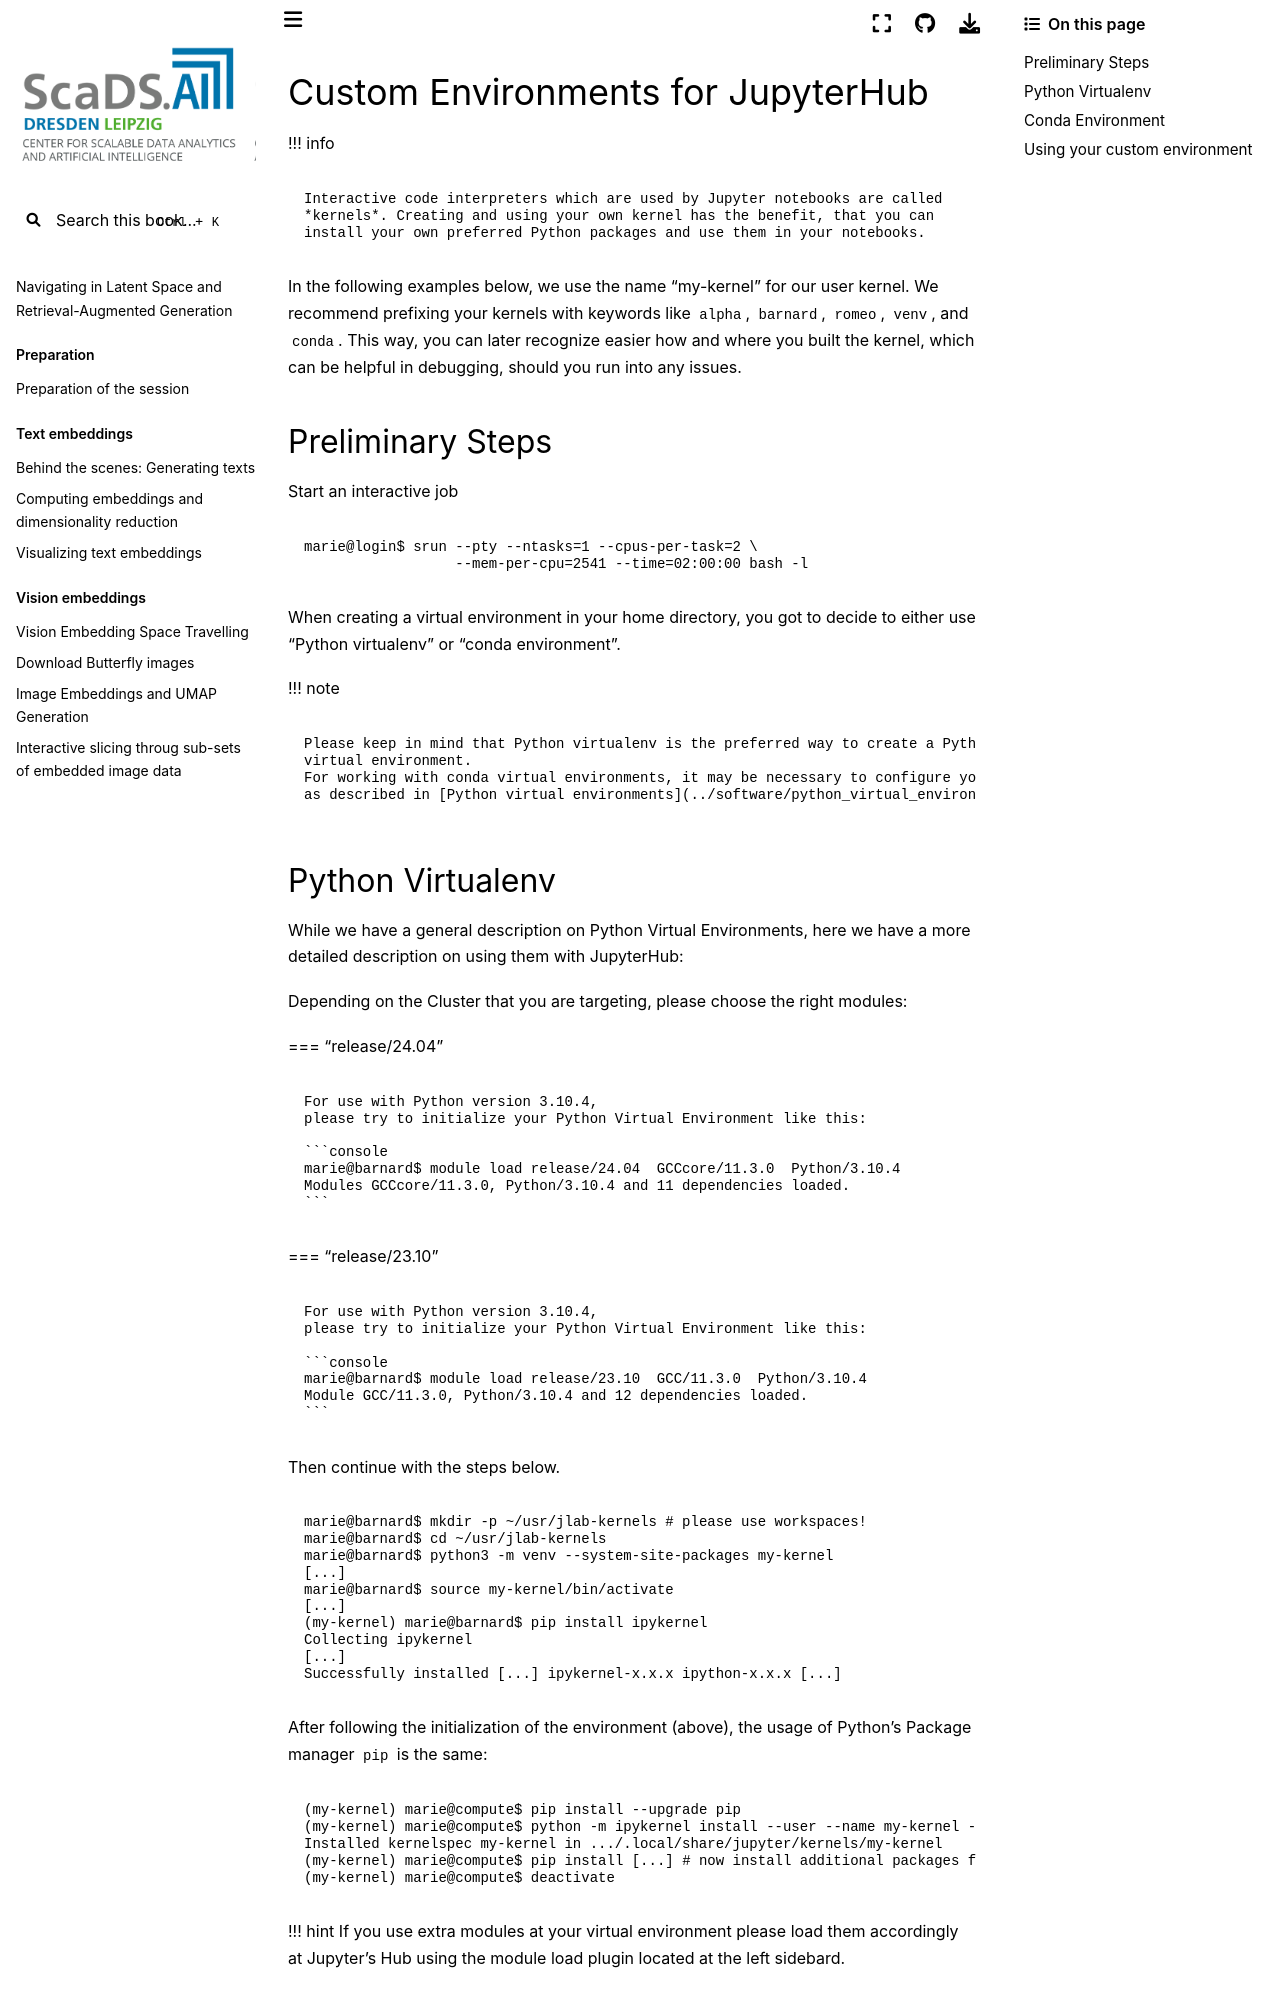

repository: ScaDS/rag-2026 · page: 04_rag_advanced/hpc-compendium/doc.zih.tu-dresden.de/docs/access/jupyterhub_custom_environments.html · generator: jekyll

# Custom Environments for JupyterHub

!!! info

    Interactive code interpreters which are used by Jupyter notebooks are called
    *kernels*. Creating and using your own kernel has the benefit, that you can
    install your own preferred Python packages and use them in your notebooks.

In the following examples below, we use the name
"my-kernel" for our user kernel. We recommend prefixing your kernels
with keywords like `alpha`, `barnard`, `romeo`, `venv`, and `conda`.
This way, you can later recognize easier how and where you built the kernel,
which can be helpful in debugging, should you run into any issues.

## Preliminary Steps

Start an interactive job

```console
marie@login$ srun --pty --ntasks=1 --cpus-per-task=2 \
                  --mem-per-cpu=2541 --time=02:00:00 bash -l
```

When creating a virtual environment in your home directory, you got to decide
to either use "Python virtualenv" or "conda environment".

!!! note

    Please keep in mind that Python virtualenv is the preferred way to create a Python
    virtual environment.
    For working with conda virtual environments, it may be necessary to configure your shell
    as described in [Python virtual environments](../software/python_virtual_environments.md#conda-virtual-environment)
